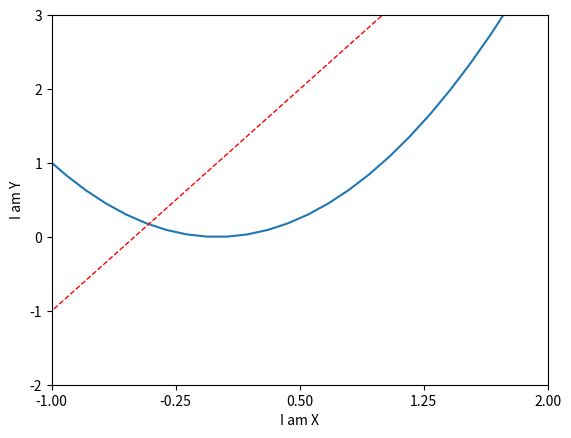

Reproduce this figure in Python.
import matplotlib.pyplot as plt
import numpy as np

x = np.linspace(-3,3,50)
y1 = 2 * x + 1
y2 = x**2

plt.figure()
plt.plot(x,y2)
plt.plot(x,y1,color='red',linewidth=1.0,linestyle='--')

plt.xlim((-1,2))
plt.ylim((-2,3))
plt.xlabel('I am X')
plt.ylabel('I am Y')

new_ticks = np.linspace(-1,2,5)
plt.xticks(new_ticks)

plt.show()
